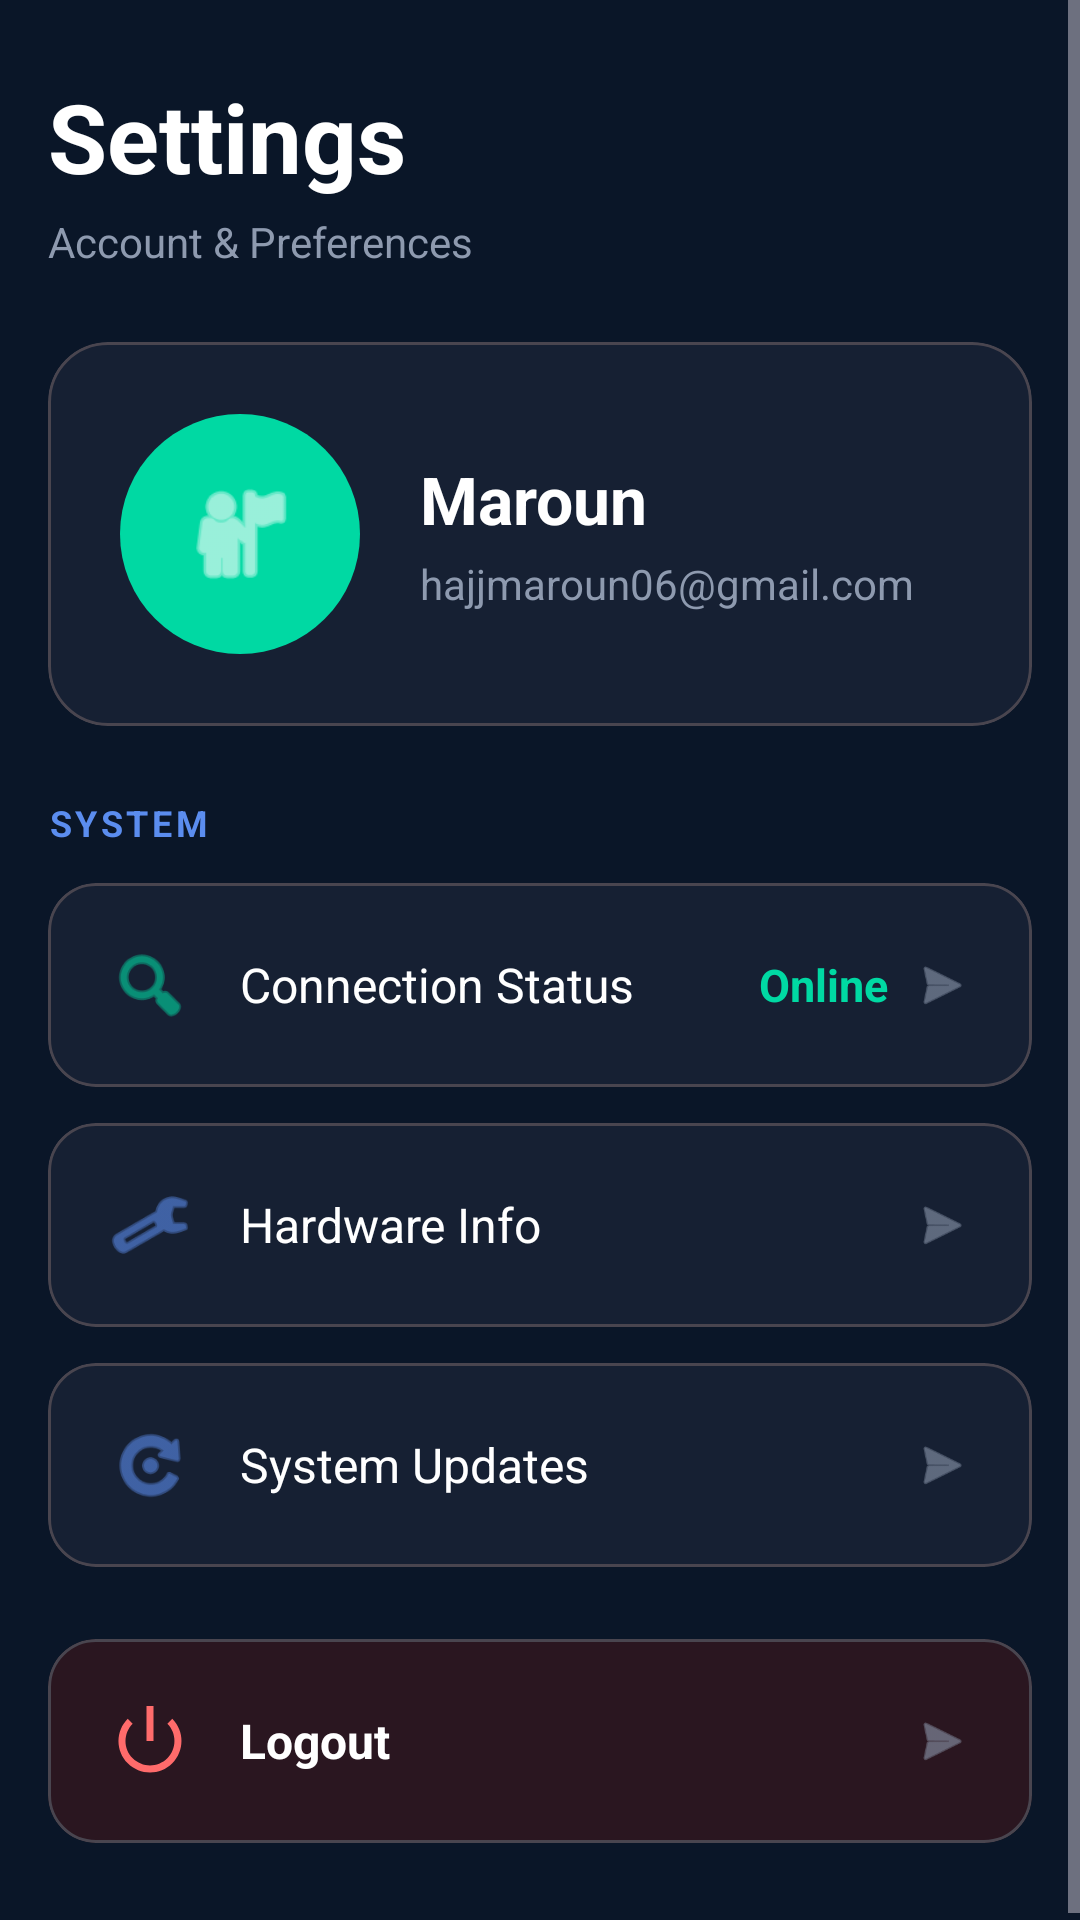

The Android layout XML behind this screen, and the referenced resources:
<!-- AndroidManifest.xml: application theme Theme.Pergly -->
<!-- res/layout/fragment_settings.xml -->
<?xml version="1.0" encoding="utf-8"?>
<ScrollView xmlns:android="http://schemas.android.com/apk/res/android"
    xmlns:app="http://schemas.android.com/apk/res-auto"
    android:layout_width="match_parent"
    android:layout_height="match_parent"
    android:background="#0A1628"
    android:fillViewport="true">

    <LinearLayout
        android:layout_width="match_parent"
        android:layout_height="wrap_content"
        android:orientation="vertical"
        android:padding="16dp">

        
        <TextView
            android:layout_width="wrap_content"
            android:layout_height="wrap_content"
            android:text="Settings"
            android:textColor="#FFFFFF"
            android:textSize="32sp"
            android:textStyle="bold"
            android:layout_marginTop="8dp"
            android:layout_marginBottom="4dp" />

        <TextView
            android:layout_width="wrap_content"
            android:layout_height="wrap_content"
            android:text="Account &amp; Preferences"
            android:textColor="#8E9AAF"
            android:textSize="14sp"
            android:layout_marginBottom="24dp" />

        
        <com.google.android.material.card.MaterialCardView
            android:layout_width="match_parent"
            android:layout_height="wrap_content"
            android:layout_marginBottom="24dp"
            app:cardBackgroundColor="#162033"
            app:cardCornerRadius="20dp"
            app:cardElevation="0dp">

            <LinearLayout
                android:layout_width="match_parent"
                android:layout_height="wrap_content"
                android:orientation="horizontal"
                android:padding="24dp"
                android:gravity="center_vertical">

                
                <LinearLayout
                    android:layout_width="80dp"
                    android:layout_height="80dp"
                    android:background="@drawable/circle_accent"
                    android:gravity="center"
                    android:layout_marginEnd="20dp">

                    <ImageView
                        android:layout_width="40dp"
                        android:layout_height="40dp"
                        android:src="@android:drawable/ic_menu_myplaces"
                        app:tint="#FFFFFF" />
                </LinearLayout>

                
                <LinearLayout
                    android:layout_width="0dp"
                    android:layout_height="wrap_content"
                    android:layout_weight="1"
                    android:orientation="vertical">

                    <TextView
                        android:id="@+id/userNameText"
                        android:layout_width="wrap_content"
                        android:layout_height="wrap_content"
                        android:text="Maroun"
                        android:textColor="#FFFFFF"
                        android:textSize="22sp"
                        android:textStyle="bold"
                        android:layout_marginBottom="4dp" />

                    <TextView
                        android:id="@+id/userEmailText"
                        android:layout_width="wrap_content"
                        android:layout_height="wrap_content"
                        android:text="hajjmaroun06@gmail.com"
                        android:textColor="#8E9AAF"
                        android:textSize="14sp" />
                </LinearLayout>
            </LinearLayout>
        </com.google.android.material.card.MaterialCardView>

        
        <TextView
            android:layout_width="wrap_content"
            android:layout_height="wrap_content"
            android:text="SYSTEM"
            android:textColor="#5B8DEF"
            android:textSize="12sp"
            android:textStyle="bold"
            android:letterSpacing="0.1"
            android:layout_marginBottom="12dp" />

        
        <com.google.android.material.card.MaterialCardView
            android:layout_width="match_parent"
            android:layout_height="wrap_content"
            android:layout_marginBottom="12dp"
            app:cardBackgroundColor="#162033"
            app:cardCornerRadius="16dp"
            app:cardElevation="0dp">

            <LinearLayout
                android:layout_width="match_parent"
                android:layout_height="wrap_content"
                android:orientation="horizontal"
                android:padding="20dp"
                android:gravity="center_vertical">

                <ImageView
                    android:layout_width="28dp"
                    android:layout_height="28dp"
                    android:src="@android:drawable/ic_menu_search"
                    app:tint="#00D9A3"
                    android:layout_marginEnd="16dp" />

                <TextView
                    android:layout_width="0dp"
                    android:layout_height="wrap_content"
                    android:layout_weight="1"
                    android:text="Connection Status"
                    android:textColor="#FFFFFF"
                    android:textSize="16sp" />

                <TextView
                    android:id="@+id/connectionStatusText"
                    android:layout_width="wrap_content"
                    android:layout_height="wrap_content"
                    android:text="Online"
                    android:textColor="#00D9A3"
                    android:textSize="15sp"
                    android:textStyle="bold"
                    android:layout_marginEnd="8dp" />

                <ImageView
                    android:layout_width="20dp"
                    android:layout_height="20dp"
                    android:src="@android:drawable/ic_menu_send"
                    app:tint="#8E9AAF" />
            </LinearLayout>
        </com.google.android.material.card.MaterialCardView>

        
        <com.google.android.material.card.MaterialCardView
            android:id="@+id/hardwareInfoCard"
            android:layout_width="match_parent"
            android:layout_height="wrap_content"
            android:layout_marginBottom="12dp"
            app:cardBackgroundColor="#162033"
            app:cardCornerRadius="16dp"
            app:cardElevation="0dp">

            <LinearLayout
                android:layout_width="match_parent"
                android:layout_height="wrap_content"
                android:orientation="horizontal"
                android:padding="20dp"
                android:gravity="center_vertical">

                <ImageView
                    android:layout_width="28dp"
                    android:layout_height="28dp"
                    android:src="@android:drawable/ic_menu_manage"
                    app:tint="#5B8DEF"
                    android:layout_marginEnd="16dp" />

                <TextView
                    android:layout_width="0dp"
                    android:layout_height="wrap_content"
                    android:layout_weight="1"
                    android:text="Hardware Info"
                    android:textColor="#FFFFFF"
                    android:textSize="16sp" />

                <ImageView
                    android:layout_width="20dp"
                    android:layout_height="20dp"
                    android:src="@android:drawable/ic_menu_send"
                    app:tint="#8E9AAF" />
            </LinearLayout>
        </com.google.android.material.card.MaterialCardView>

        
        <com.google.android.material.card.MaterialCardView
            android:id="@+id/systemUpdatesCard"
            android:layout_width="match_parent"
            android:layout_height="wrap_content"
            app:cardBackgroundColor="#162033"
            app:cardCornerRadius="16dp"
            app:cardElevation="0dp">

            <LinearLayout
                android:layout_width="match_parent"
                android:layout_height="wrap_content"
                android:orientation="horizontal"
                android:padding="20dp"
                android:gravity="center_vertical">

                <ImageView
                    android:layout_width="28dp"
                    android:layout_height="28dp"
                    android:src="@android:drawable/ic_menu_rotate"
                    app:tint="#5B8DEF"
                    android:layout_marginEnd="16dp" />

                <TextView
                    android:layout_width="0dp"
                    android:layout_height="wrap_content"
                    android:layout_weight="1"
                    android:text="System Updates"
                    android:textColor="#FFFFFF"
                    android:textSize="16sp" />

                <ImageView
                    android:layout_width="20dp"
                    android:layout_height="20dp"
                    android:src="@android:drawable/ic_menu_send"
                    app:tint="#8E9AAF" />
            </LinearLayout>
        </com.google.android.material.card.MaterialCardView>

        
        <com.google.android.material.card.MaterialCardView
            android:id="@+id/logoutCard"
            android:layout_width="match_parent"
            android:layout_height="wrap_content"
            android:layout_marginTop="24dp"
            android:layout_marginBottom="12dp"
            app:cardBackgroundColor="#2A1620"
            app:cardCornerRadius="16dp"
            app:cardElevation="0dp">

            <LinearLayout
                android:layout_width="match_parent"
                android:layout_height="wrap_content"
                android:orientation="horizontal"
                android:padding="20dp"
                android:gravity="center_vertical">

                <ImageView
                    android:layout_width="28dp"
                    android:layout_height="28dp"
                    android:src="@android:drawable/ic_lock_power_off"
                    app:tint="#FF6B6B"
                    android:layout_marginEnd="16dp" />

                <TextView
                    android:layout_width="0dp"
                    android:layout_height="wrap_content"
                    android:layout_weight="1"
                    android:text="Logout"
                    android:textColor="#FFFFFF"
                    android:textSize="16sp"
                    android:textStyle="bold" />

                <ImageView
                    android:layout_width="20dp"
                    android:layout_height="20dp"
                    android:src="@android:drawable/ic_menu_send"
                    app:tint="#8E9AAF" />
            </LinearLayout>

        </com.google.android.material.card.MaterialCardView>

    </LinearLayout>
</ScrollView>
<!-- resources referenced by this layout -->
<resources>
  <!-- drawable circle_accent (drawable) -->
  <?xml version="1.0" encoding="utf-8"?>
  <shape xmlns:android="http://schemas.android.com/apk/res/android"
      android:shape="oval">
      <solid android:color="#00D9A3" />
  </shape>
  <style name="Theme.Pergly" parent="Theme.Material3.Dark.NoActionBar">
          <item name="colorPrimary">@color/primary</item>
          <item name="colorPrimaryVariant">@color/primary_dark</item>
          <item name="colorOnPrimary">@color/text_primary</item>
  
          <item name="colorSecondary">@color/accent</item>
          <item name="colorSecondaryVariant">@color/accent</item>
          <item name="colorOnSecondary">@color/text_primary</item>
  
          <item name="android:colorBackground">@color/background</item>
          <item name="colorSurface">@color/surface</item>
          <item name="colorOnSurface">@color/text_primary</item>
  
          <item name="colorError">@color/error</item>
  
          <item name="android:statusBarColor">@color/primary</item>
          <item name="android:navigationBarColor">@color/background</item>
      </style>
  <color name="primary">#0A1628</color>
  <color name="primary_dark">#050B14</color>
  <color name="text_primary">#FFFFFF</color>
  <color name="accent">#00D9A3</color>
  <color name="background">#0A1628</color>
  <color name="surface">#162033</color>
  <color name="error">#FF5252</color>
</resources>
